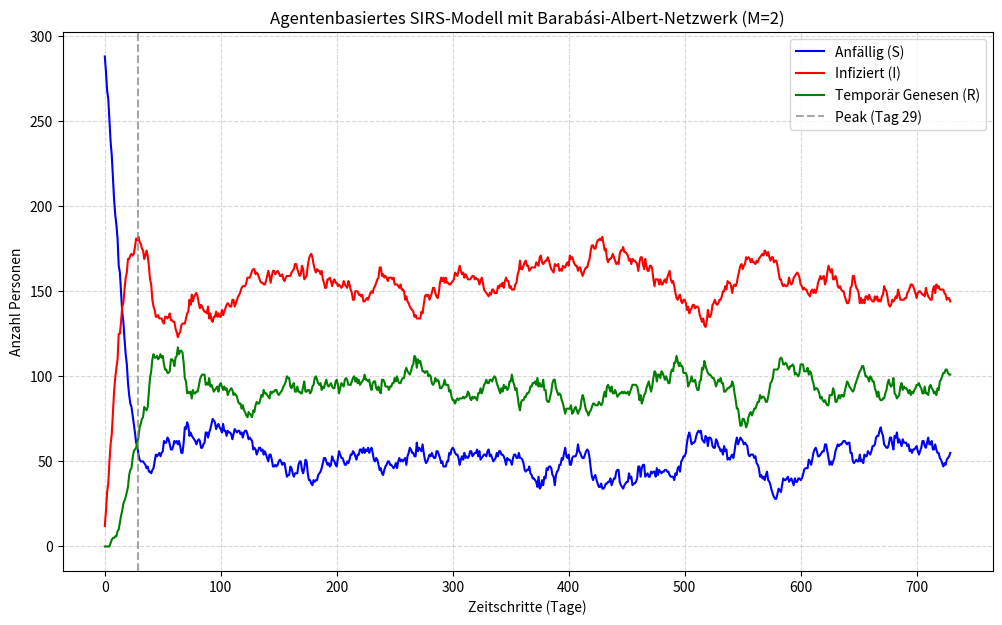

The script that saved this image:
#Alt: Früher hatte jeder Agent einfach eine Zahl (max_verbindungen), die bestimmte,
    #wie viele Zufallskontakte er pro Tag aus einem Lostopf zieht.
#Neu: Jeder Agent hat nun eine eindeutige id (0 bis 299) und eine leere Liste self.kontakte.
#In dieser Liste speichern wir fest ab, wer die „Freunde“ oder Kontakte dieser Person im Netzwerk sind.
import random
import matplotlib.pyplot as plt
import networkx as nx  # WICHTIG: networkx wird für das Barabási-Modell benötigt!
import numpy as np

# --- KONFIGURATION ---
SZENARIO = 1
JAHRE = 2
ZEITSCHRITTE = 365 * JAHRE  # 730 Tage (2 Jahre)
ANZAHL_PERSONEN = 300

ANSTECKUNGSRATE = 0.05
GENESUNGSRATE = 0.02
IMMUNITAETS_DAUER = 30

URSPRUNGLICH_INFIZIERT = 5

# =========================================================================
# === BARABÁSI-ALBERT NETZWERK PARAMETER ===
# M bestimmt, wie viele Kanten ein neuer Knoten beim Erstellen erhält.
# Höheres M = dichteres Netzwerk (mehr Kontakte für alle).
# =========================================================================
M_KANTEN = 2


# --- AGENTEN-KLASSE (Die Personen) ---
class Person:

    def __init__(self, status="S", id=0):
        self.id = id  # Eindeutige ID zur Zuordnung im Netzwerk
        self.status = status  # 'S', 'I', 'R'
        self.tage_seit_genesung = 0
        # Die Kontakte werden jetzt fest durch das Netzwerk vorgegeben!
        self.kontakte = []


# --- SIMULATION INITIALISIEREN ---
# Personen mit IDs erstellen
population = [Person(id=i) for i in range(ANZAHL_PERSONEN)]

# Erste Infizierte setzen
for i in range(URSPRUNGLICH_INFIZIERT):
    population[i].status = "I"

# =========================================================================
# === BARABÁSI-ALBERT NETZWERK ERSTELLUNG ===
# Hier generieren wir den Scale-Free-Graphen. Das Prinzip lautet: "Rich get richer".
# Knoten, die schon viele Verbindungen haben, bekommen wahrscheinlicher neue dazu.
# =========================================================================
ba_graph = nx.barabasi_albert_graph(n=ANZAHL_PERSONEN, m=M_KANTEN, seed=42)

# Die Verbindungen aus dem Netzwerk-Graphen in unsere Personen-Objekte übertragen
for edge in ba_graph.edges():
    p1_id, p2_id = edge
    # Person 1 kennt Person 2 und umgekehrt (ungerichtetes Netzwerk)
    population[p1_id].kontakte.append(population[p2_id])
    population[p2_id].kontakte.append(population[p1_id])
# =========================================================================

# Statistik-Listen für die Grafik
stats_S, stats_I, stats_R = [], [], []

max_infizierte = 0
peak_tag = 0

print("-" * 65)
print(
    f"{'Tag':<5} | {'Anfällig (S)':<15} | {'Infiziert (I)':<15} | {'Genesen (R)':<15}"
)
print("-" * 65)

# --- SIMULATIONS-SCHLEIFE (Zeitschritte) ---
for t in range(ZEITSCHRITTE):

    # =========================================================================
    # === BARABÁSI-ALBERT NETZWERK ANWENDUNG (Infektionsphase) ===
    # Der Infizierte trifft nun NICHT mehr zufällige Leute aus der Gesamtbevölkerung,
    # sondern NUR noch seine festen Nachbarn aus dem Barabási-Netzwerk.
    # =========================================================================
    infizierte = [p for p in population if p.status == "I"]

    for inf in infizierte:
        # Seine Kontakte sind fest in inf.kontakte hinterlegt (die Netzwerk-Nachbarn)
        for kontakt in inf.kontakte:
            if kontakt.status == "S":
                if random.random() < ANSTECKUNGSRATE:
                    kontakt.status = "I"
    # =========================================================================

    # 2. Status-Updates (Genesung, Immunitäts-Ablauf)
    for p in population:
        if p.status == "I":
            if random.random() < GENESUNGSRATE:
                p.status = "R"
                p.tage_seit_genesung = 0
        elif p.status == "R":
            p.tage_seit_genesung += 1
            if p.tage_seit_genesung >= IMMUNITAETS_DAUER:
                p.status = "S"

    # 3. Daten für Statistik sammeln
    S_count = sum(1 for p in population if p.status == "S")
    I_count = sum(1 for p in population if p.status == "I")
    R_count = sum(1 for p in population if p.status == "R")

    stats_S.append(S_count)
    stats_I.append(I_count)
    stats_R.append(R_count)

    if I_count > max_infizierte:
        max_infizierte = I_count
        peak_tag = t

    if t % 10 == 0 or t == ZEITSCHRITTE - 1:
        print(f"{t:<5} | {S_count:<15} | {I_count:<15} | {R_count:<15}")

print("-" * 65)
print(f"\nANALYSE:")
print(
    f"Der Höhepunkt (Peak) war an Tag {peak_tag} mit {max_infizierte} gleichzeitig Infizierten."
)
print("-" * 65)

# --- AUSWERTUNG UND PLOT ---
plt.figure(figsize=(12, 7))
plt.plot(stats_S, "b", label="Anfällig (S)")
plt.plot(stats_I, "r", label="Infiziert (I)")
plt.plot(stats_R, "g", label="Temporär Genesen (R)")
plt.axvline(
    x=peak_tag,
    color="gray",
    linestyle="--",
    label=f"Peak (Tag {peak_tag})",
    alpha=0.7,
)

plt.title(
    f"Agentenbasiertes SIRS-Modell mit Barabási-Albert-Netzwerk (M={M_KANTEN})"
)
plt.xlabel("Zeitschritte (Tage)")
plt.ylabel("Anzahl Personen")
plt.grid(True, linestyle="--", alpha=0.5)
plt.legend()
plt.show()
